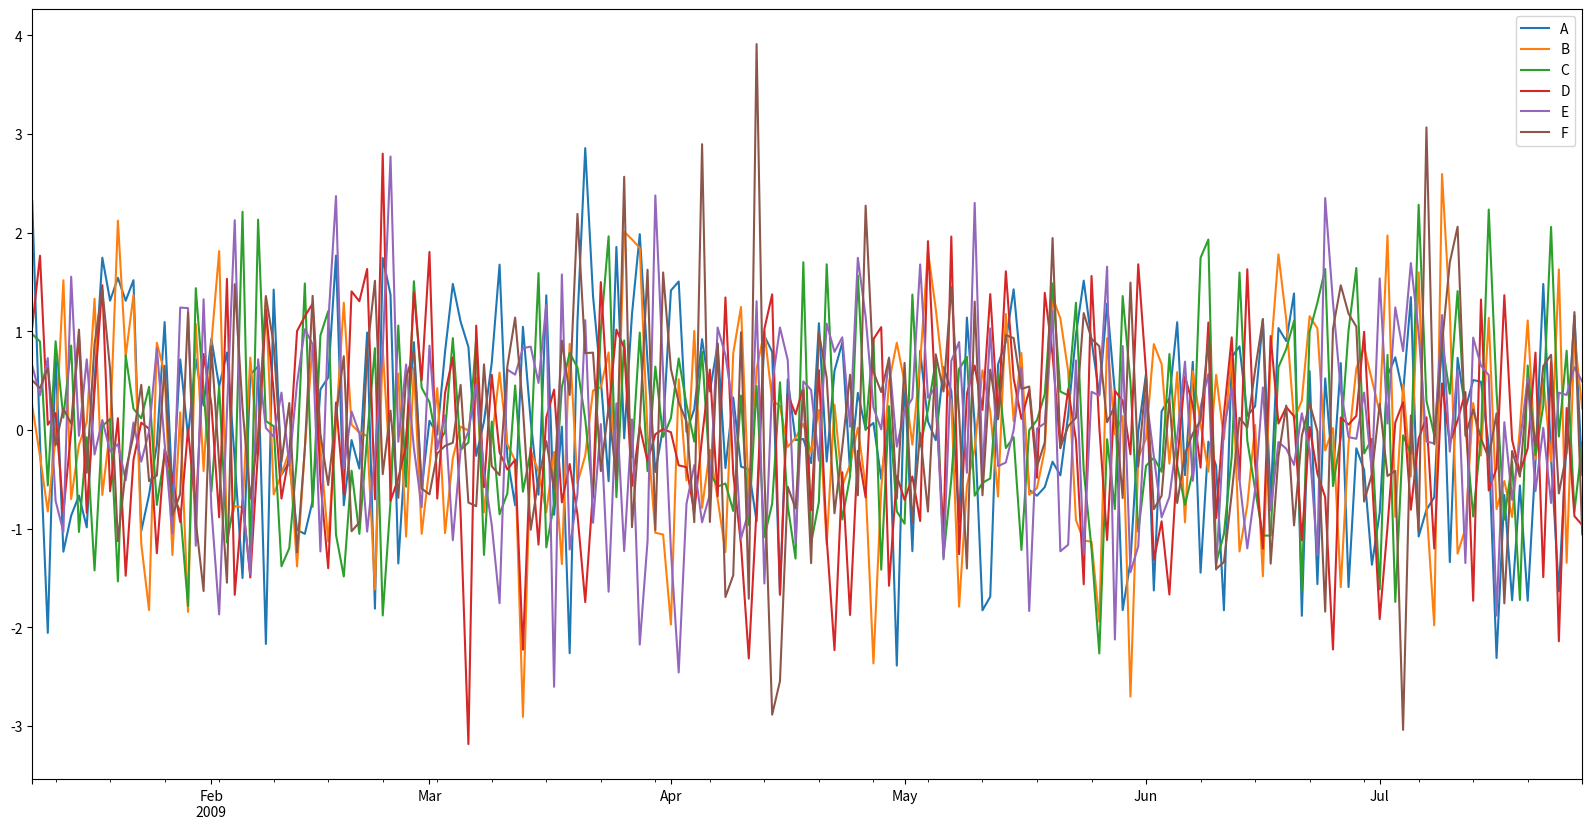

Reproduce this figure in Python.
# Running Basic Plotting

import pandas as pd 
import numpy as np
import matplotlib.pyplot as plt


df = pd.DataFrame(np.random.randn(200,6),index= pd.date_range('1/9/2009', periods=200), columns= list('ABCDEF'))
df.plot(figsize=(20, 10))
plt.legend(bbox_to_anchor=(1, 1))
  
# show the plot
plt.show()